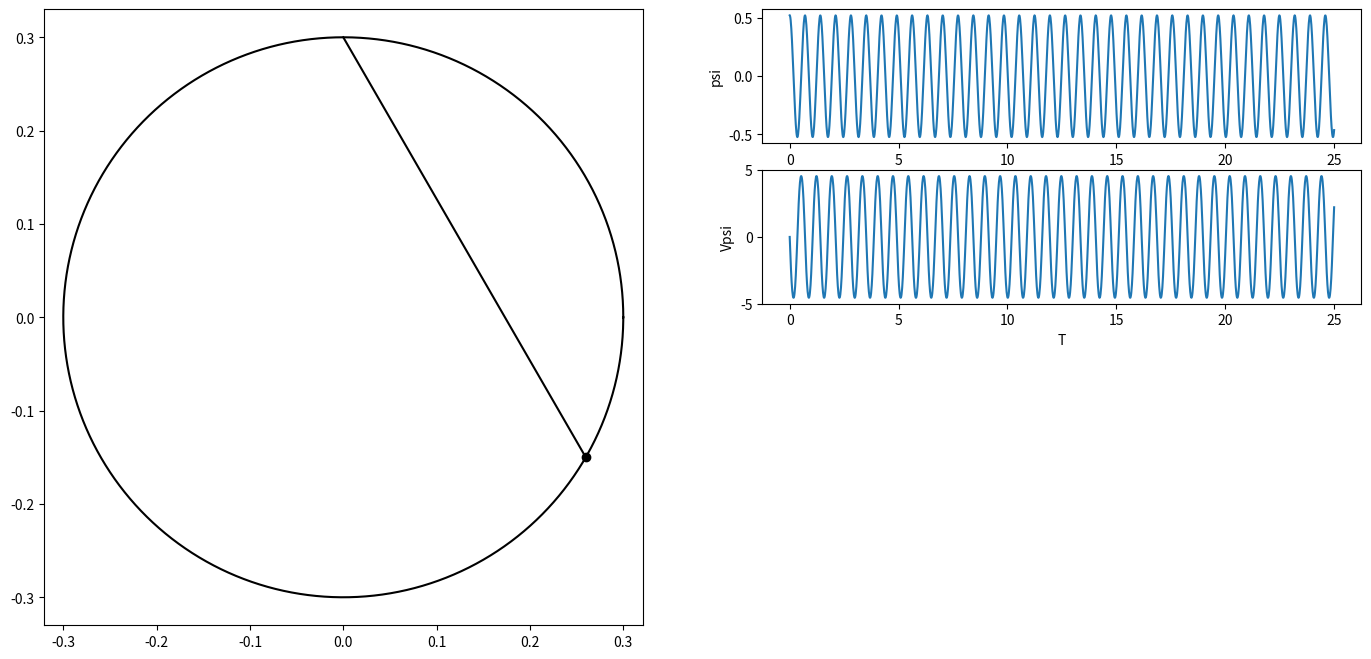

This figure's Python source: (Note: this script raises an exception after producing the figure.)
import numpy as np
import matplotlib.pyplot as plt
from matplotlib.animation import FuncAnimation
from scipy.integrate import odeint
import sympy as sp
import math

def formY(y, t, fV, fOm):
    y1,y2,y3,y4 = y
    dydt = [y3,y4,fV(y1,y2,y3,y4),fOm(y1,y2,y3,y4)]
    return dydt

def formY2(y, t, fOm):
    y1,y2 = y
    dydt = [y2,fOm(y1,y2)]
    return dydt

# defining parameters
# the angle of the plane (and the prism)
alpha = 0.002
M = 1
m = 0.1
R = 0.3
c = 20
l0 = 0.7
g = 9.81

# defining t as a symbol (it will be the independent variable)
t = sp.Symbol('t')

# defining s, phi, V=ds/dt and om=dphi/dt as functions of 't'
phi=0
psi=sp.Function('psi')(t)
Vphi=0
Vpsi=sp.Function('Vpsi')(t)

l = 2 * R * sp.cos(psi)  # длина пружины
#constructing the Lagrange equations
#1 defining the kinetic energy
TT1 = M * R**2 * Vphi**2 / 4
V1 = 2*Vpsi * R
V2 = Vphi * R * sp.sin(2 * psi)
Vr2 = V1**2 + V2**2
TT2 = m * Vr2 / 2
TT = TT1+TT2
# 2 defining the potential energy
Pi1 = 2 * R * m * g * sp.sin(psi)**2
Pi2 = (c * (l - l0)**2) / 2
Pi = Pi1+Pi2
# 3 Not potential force
M = alpha * phi**2;

# Lagrange function
L = TT-Pi

# тут исследую положения устойчивости при л0 = 0.3
PI = -1*R*sp.cos(2*psi)*m*g + (c/2)*(2*R*sp.cos(psi)-l0)*(2*R*sp.cos(psi)-l0)
print(sp.diff(PI,t))
PI1 = -6.0*(0.6*sp.cos(psi) - 0.502)*sp.sin(psi) - 0.6*(6.0*sp.cos(psi) - 0.502)*sp.sin(psi) + 0.5886*sp.sin(2*psi)#первая производная ПИ
print(sp.diff(PI1,t))
PI2 = (0.3012 - 3.6*sp.cos(0))*sp.cos(0) + (3.012 - 3.6*sp.cos(0))*sp.cos(0) + 7.2*sp.sin(0)**2 + 1.1772*sp.cos(2*0)# вторая производная ПИ
print(PI2)

# тут уже проверка устойчивости при пси = 0 и л = 0.7
print(sp.diff(sp.diff(PI, t), t))
pi2 = (4.2 - 3.6*sp.cos(0))*sp.sin(0) + (4.2 - 3.6*sp.cos(0))*sp.cos(0) + (4.2 - 3.6*sp.cos(0))*sp.sin(0) + (4.2 - 3.6*sp.cos(0))*sp.cos(0) + 7.2*sp.sin(0)**2 + 0.5886*sp.sin(2*0) + 1.1772*sp.cos(2*0)
print(pi2)
# equations
#ur1 = sp.diff(sp.diff(L,Vphi),t)-sp.diff(L,phi) - M
ur2 = sp.diff(sp.diff(L,Vpsi),t)-sp.diff(L,psi)

# isolating second derivatives(dV/dt and dom/dt) using Kramer's method
# a11 = ur1.coeff(sp.diff(Vphi,t),1)
# a12 = ur1.coeff(sp.diff(Vpsi,t),1)
# a21 = ur2.coeff(sp.diff(Vphi,t),1)
a22 = ur2.coeff(sp.diff(Vpsi,t),1)
#b1 = -(ur1.coeff(sp.diff(Vphi,t),0)).coeff(sp.diff(Vpsi,t),0).subs([(sp.diff(phi,t),Vphi), (sp.diff(psi,t), Vpsi)])
b2 = -ur2.coeff(sp.diff(Vpsi,t),0).subs(sp.diff(phi,t), Vpsi);
# detA = a11*a22-a12*a21
# detA1 = b1*a22-b2*a21
# detA2 = a11*b2-b1*a21
#
# dVdt = detA1/detA
domdt = b2/a22

countOfFrames = 1700

# Constructing the system of differential equations
T = np.linspace(0, 25, countOfFrames)
# Pay attention here, the function lambdify translate function from the sympy to numpy and then form arrays much more
# faster then we did using subs in previous lessons!
#fVphi = sp.lambdify([phi,psi,Vphi,Vpsi], dVdt, "numpy")
fVpsi = sp.lambdify([psi,Vpsi], domdt, "numpy")
y0 = [np.pi/6, 0]
sol = odeint(formY2, y0, T, args = (fVpsi,))

#sol - our solution
#sol[:,0] - phi
#sol[:,1] - psi
#sol[:,2] - dphi/dt
#sol[:,3] - dpsi/dt

# Построение графика и подграфика с выравниванием осей
fig = plt.figure(figsize=(17, 8))
ax1 = fig.add_subplot(1, 2, 1)
ax1.axis('equal')

phi = 0
psi = sol[:,0]
# Vphi = sol[:,2]
Vpsi = sol[:,1]

w = np.linspace(0, 2 * math.pi, countOfFrames)
conline, = ax1.plot([sp.sin(2*psi[0]) * R * sp.cos(phi), 0], [-sp.cos(2*psi[0]) * R, R], 'black')
P, = ax1.plot(sp.sin(2*psi[0]) * R * sp.cos(phi), -sp.cos(2*psi[0]) * R, marker='o', color='black')
Circ, = ax1.plot(R * sp.cos(phi) * np.cos(w), R * np.sin(w), 'black')

#Доп графики
ax2 = fig.add_subplot(4, 2, 2)
ax2.plot(T, psi)
ax2.set_xlabel('T')
ax2.set_ylabel('psi')
ax3 = fig.add_subplot(4, 2, 4)
ax3.plot(T, Vpsi)
ax3.set_xlabel('T')
ax3.set_ylabel('Vpsi')

def anima(i):
    P.set_data(sp.sin(2*psi[i]) * R * sp.cos(phi), -sp.cos(2*psi[i]) * R)
    conline.set_data([sp.sin(2*psi[i]) * R * sp.cos(phi), 0], [-sp.cos(2*psi[i]) * R, R])
    Circ.set_data(R * sp.cos(phi) * np.cos(w), R * np.sin(w))
    return Circ, P, conline

anim = FuncAnimation(fig, anima, frames=countOfFrames, interval=1, blit=True)
plt.show()
